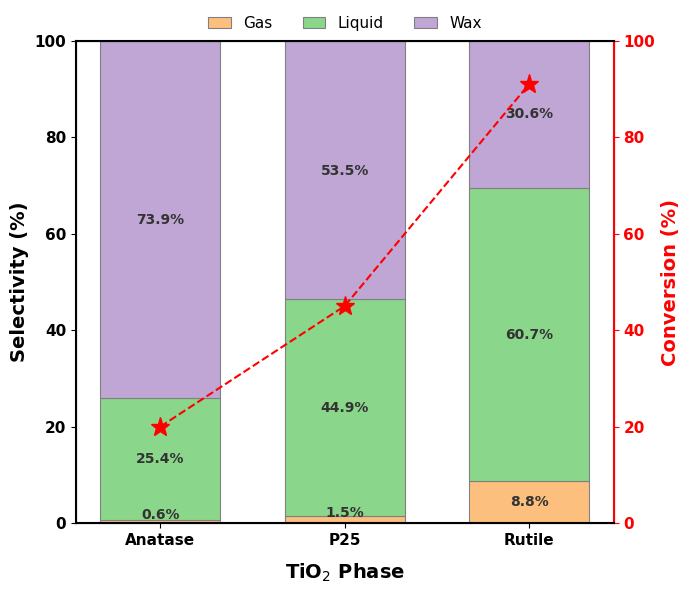

Generate this figure with matplotlib:
import matplotlib.pyplot as plt
import numpy as np

# ==========================================
# 1. 数据准备 (Data Preparation)
# ==========================================
# X轴类别
categories = ['Anatase', 'P25', 'Rutile']

# 左轴数据：选择性 (Selectivity %) - 堆叠柱状图
# 从下到上依次为: Gas, Liquid, Wax
# 数据来源于图中标签
data_gas = np.array([0.6, 1.5, 8.8])
data_liquid = np.array([25.4, 44.9, 60.7])
data_wax = np.array([73.9, 53.5, 30.6])

# 右轴数据：转化率 (Conversion %) - 折线图
# 根据红星位置估算
data_conversion = [20, 45, 91]

# ==========================================
# 2. 绘图设置 (Plot Settings)
# ==========================================
# 设置全局字体为无衬线字体 (类似 Arial/Helvetica)
plt.rcParams['font.family'] = 'sans-serif'
plt.rcParams['font.sans-serif'] = ['Arial', 'DejaVu Sans']

fig, ax1 = plt.subplots(figsize=(7, 6), dpi=300)

# 定义颜色 (近似原图的 Hex 颜色)
color_gas = '#FDBF7D'    # 浅橙色
color_liquid = '#8AD68A' # 浅绿色
color_wax = '#BFA6D4'    # 浅紫色
color_line = 'red'       # 红色线条

bar_width = 0.65

# ==========================================
# 3. 绘制堆叠柱状图 (Stacked Bar Chart)
# ==========================================
# 绘制 Gas (底层)
p1 = ax1.bar(categories, data_gas, width=bar_width, color=color_gas, 
             edgecolor='grey', linewidth=0.8, label='Gas')

# 绘制 Liquid (中间层，bottom=Gas)
p2 = ax1.bar(categories, data_liquid, width=bar_width, bottom=data_gas, 
             color=color_liquid, edgecolor='grey', linewidth=0.8, label='Liquid')

# 绘制 Wax (顶层，bottom=Gas+Liquid)
p3 = ax1.bar(categories, data_wax, width=bar_width, bottom=data_gas+data_liquid, 
             color=color_wax, edgecolor='grey', linewidth=0.8, label='Wax')

# ==========================================
# 4. 添加数值标签 (Data Labels)
# ==========================================
def add_labels(ax, data, bottom_data=None):
    for i, val in enumerate(data):
        # 计算标签显示的垂直位置 (柱子中心)
        if bottom_data is not None:
            height = bottom_data[i] + val / 2
        else:
            height = val / 2
            
        # 特殊处理：如果数值太小（如0.6%），稍微向上偏移以免遮挡
        if val < 2:
            height += 1.5 
            
        ax.text(i, height, f'{val}%', ha='center', va='center', 
                fontsize=10, fontweight='bold', color='#333333')

# 添加三层标签
add_labels(ax1, data_gas) # Gas
add_labels(ax1, data_liquid, bottom_data=data_gas) # Liquid
add_labels(ax1, data_wax, bottom_data=data_gas+data_liquid) # Wax

# ==========================================
# 5. 绘制右轴折线图 (Right Axis Line Chart)
# ==========================================
ax2 = ax1.twinx() # 创建共享X轴的第二个Y轴

ax2.plot(categories, data_conversion, color=color_line, marker='*', 
         markersize=14, linestyle='--', linewidth=1.5, label='Conversion')

# ==========================================
# 6. 坐标轴与样式调整 (Axis & Styling)
# ==========================================

# --- 设置 Y 轴范围 ---
ax1.set_ylim(0, 100)
ax2.set_ylim(0, 100)

# --- 设置标签 ---
# 左 Y 轴
ax1.set_ylabel('Selectivity (%)', fontsize=14, fontweight='bold', color='black')
# X 轴
ax1.set_xlabel('TiO$_2$ Phase', fontsize=14, fontweight='bold', labelpad=10)
# 右 Y 轴
ax2.set_ylabel('Conversion (%)', fontsize=14, fontweight='bold', color='red')

# --- 设置刻度样式 ---
# 加粗刻度文字
ax1.tick_params(axis='both', which='major', labelsize=11)
ax2.tick_params(axis='y', which='major', labelsize=11, colors='red')

# 让右轴的刻度线也变成红色
ax2.spines['right'].set_color('red')
ax2.spines['right'].set_linewidth(1.5)
ax2.spines['left'].set_linewidth(1.5)
ax2.spines['top'].set_linewidth(1.5)
ax2.spines['bottom'].set_linewidth(1.5)

# 设置 X 轴刻度标签为粗体
for label in ax1.get_xticklabels():
    label.set_fontweight('bold')
    
# 设置 Y 轴刻度标签为粗体
for label in ax1.get_yticklabels():
    label.set_fontweight('bold')
for label in ax2.get_yticklabels():
    label.set_fontweight('bold')

# ==========================================
# 7. 图例 (Legend)
# ==========================================
# 只显示柱状图的图例，位于顶部
# frameon=False 去掉图例边框，ncol=3 横向排列
ax1.legend(loc='upper center', bbox_to_anchor=(0.5, 1.08), 
           ncol=3, frameon=False, fontsize=11, handlelength=1.5)

# 调整布局以防止标签被截断
plt.tight_layout()

# 保存图片
plt.savefig('reproduced_chart.png', dpi=300, bbox_inches='tight')

# 显示图片
# plt.show()
